Run: headless pygame with SDL's dummy video driver; simulated clock (each Clock.tick advances the game by its frame time, no real sleeping); random seed 0; keys injected as events and as key.get_pressed() state; no mouse input.
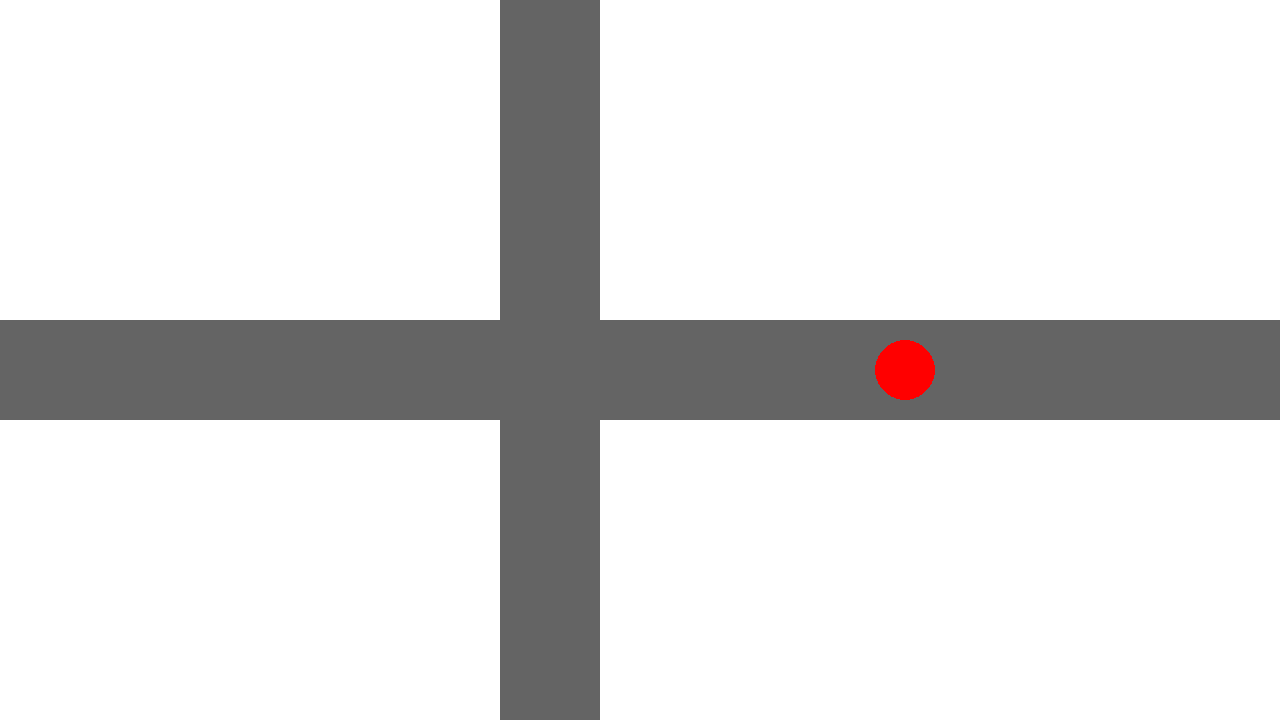
Frame 1 of 4 · flips 1–60 · no input
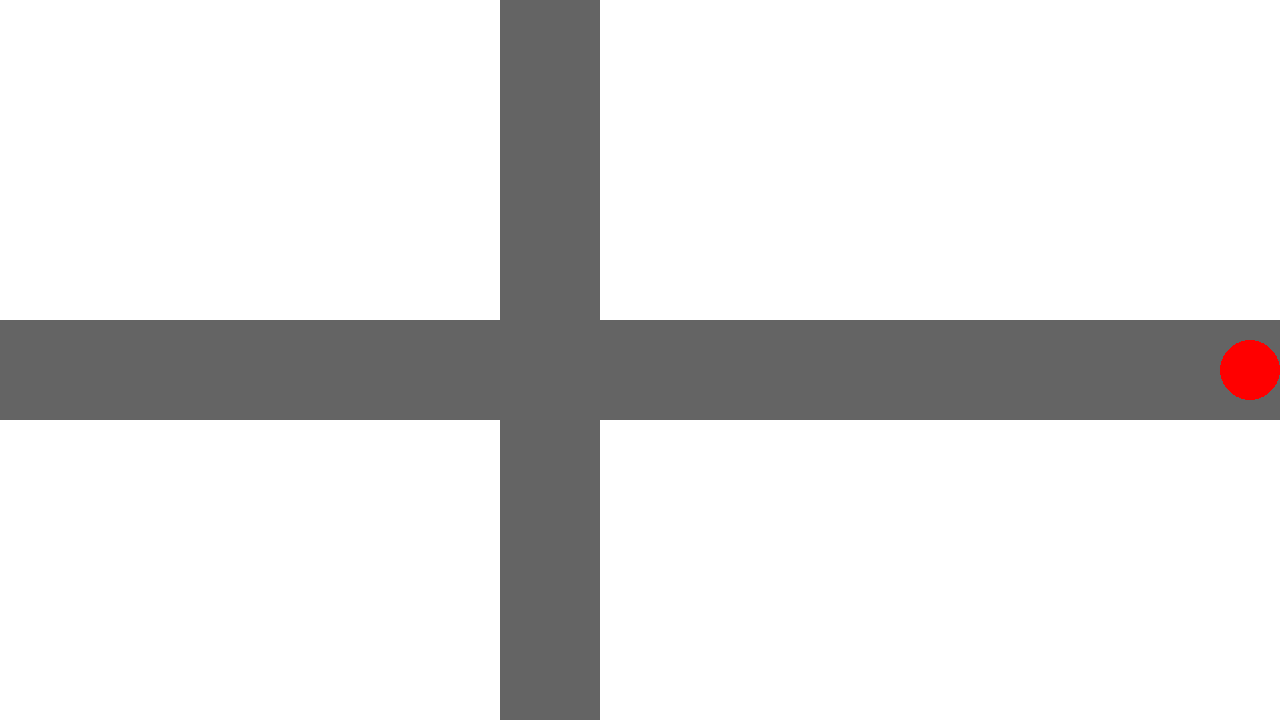
Frame 2 of 4 · flips 61–180 · tapped SPACE, RETURN · held RIGHT (→), D
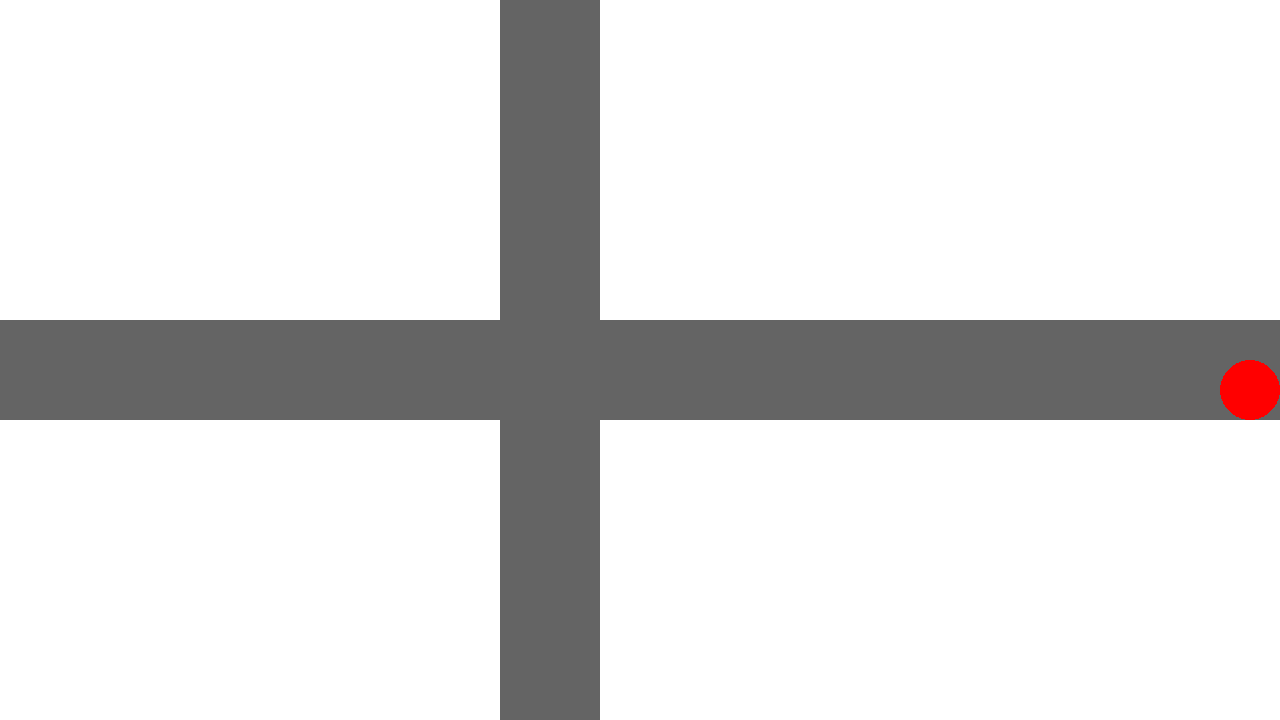
Frame 3 of 4 · flips 181–300 · held DOWN (↓), S
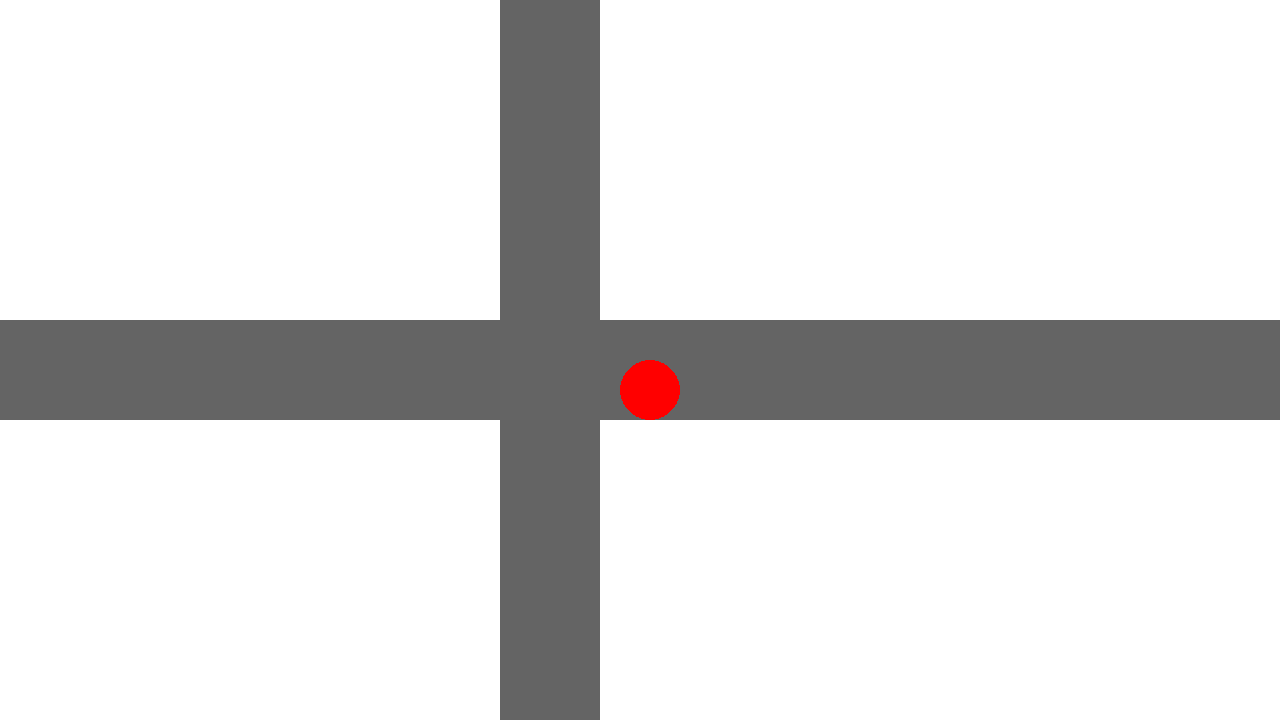
Frame 4 of 4 · flips 301–420 · held LEFT (←), A, UP (↑), W

The pygame program that drew these frames:

import pygame
pygame.init()
screen = pygame.display.set_mode((1280, 720))
clock = pygame.time.Clock()
running = True
player_pos = pygame.Vector2(1200, 370)
direction = "left"
while running:#

    for event in pygame.event.get():
        if event.type == pygame.QUIT:
            running = False

    screen.fill((255, 255, 255))
    pygame.draw.rect(screen, (100, 100, 100), pygame.Rect(0, 320, 9999, 100))
    pygame.draw.rect(screen, (100, 100, 100), pygame.Rect(500, 0, 100, 9999))
    pygame.draw.circle(screen, (255, 00, 00), player_pos, 30)
    pygame.display.flip()
    clock.tick(60)
    keys = pygame.key.get_pressed()
    if keys[pygame.K_UP]:
        direction = "up"
    if keys[pygame.K_DOWN]:
        direction = "down"
    if keys[pygame.K_LEFT]:
        direction = "left"
    if keys[pygame.K_RIGHT]:
        direction = "right"
    if direction == "up" and player_pos.y > 350:
        player_pos.y -= 5
    if direction == "down" and player_pos.y < 390:
        player_pos.y += 5
    if direction == "left" and player_pos.x > 30:
        player_pos.x -= 5
    if direction == "right" and player_pos.x < 1250:
        player_pos.x += 5
